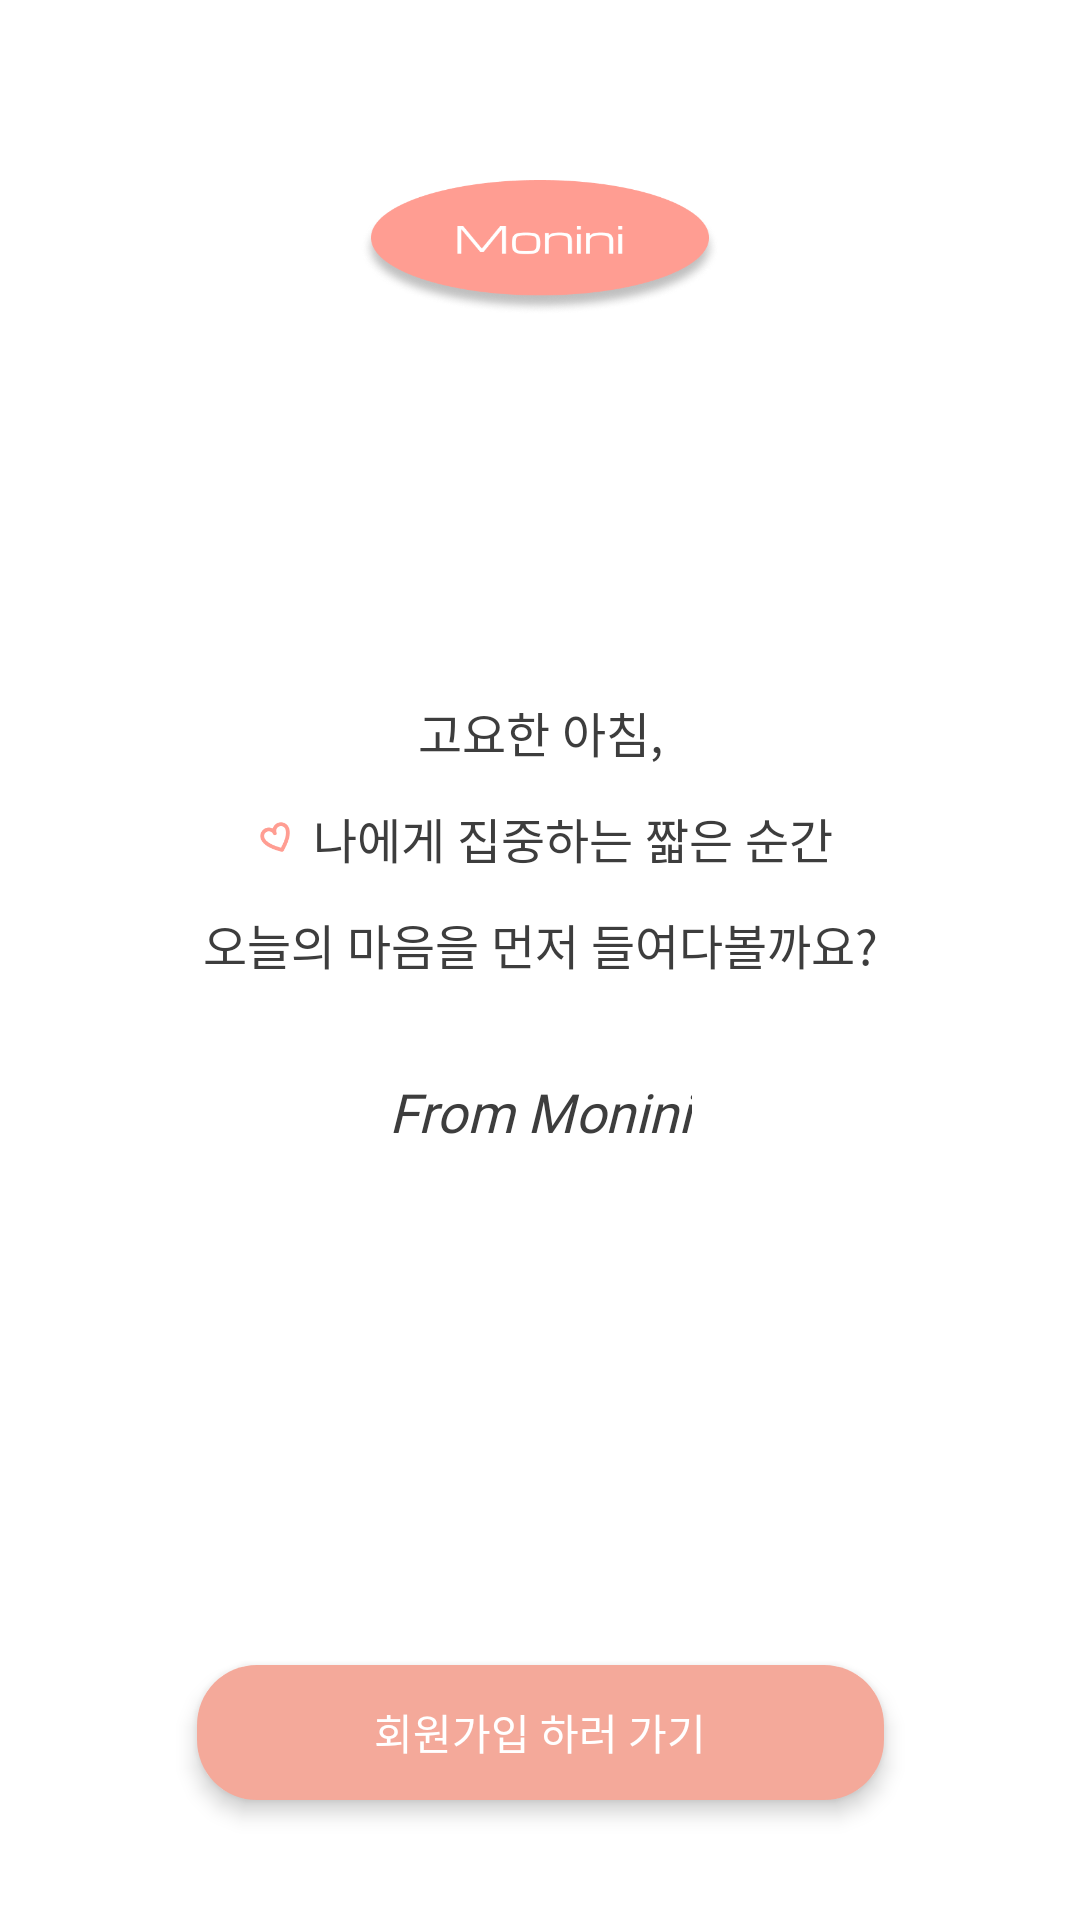

Produce the Android XML layout that renders to this screen, including the resource entries it uses.
<!-- AndroidManifest.xml: application theme Theme.RealMonini -->
<!-- res/layout/activity_before_login_main.xml -->
<?xml version="1.0" encoding="utf-8"?>
<FrameLayout
    xmlns:android="http://schemas.android.com/apk/res/android"
    xmlns:app="http://schemas.android.com/apk/res-auto"
    android:layout_width="match_parent"
    android:layout_height="match_parent">

    <ImageView
        android:layout_width="match_parent"
        android:layout_height="match_parent"
        android:src="@drawable/background"
        android:scaleType="fitXY"/>

    <androidx.constraintlayout.widget.ConstraintLayout
        android:id="@+id/main_layout"
        android:layout_width="match_parent"
        android:layout_height="match_parent"
        android:paddingLeft="40dp"
        android:paddingRight="40dp"
        android:paddingTop="60dp"
        android:paddingBottom="0dp">

        <ImageView
            android:id="@+id/logo"
            android:layout_width="120dp"
            android:layout_height="45dp"
            android:src="@drawable/monini_logo"
            android:scaleType="fitXY"
            app:layout_constraintTop_toTopOf="parent"
            app:layout_constraintStart_toStartOf="parent"
            app:layout_constraintEnd_toEndOf="parent"/>

        <LinearLayout
            android:id="@+id/text_area"
            android:layout_width="wrap_content"
            android:layout_height="wrap_content"
            android:orientation="vertical"
            android:gravity="center"
            app:layout_constraintTop_toTopOf="parent"
            app:layout_constraintBottom_toTopOf="@id/btn_signup"
            app:layout_constraintStart_toStartOf="parent"
            app:layout_constraintEnd_toEndOf="parent">

            <TextView
                android:layout_width="wrap_content"
                android:layout_height="wrap_content"
                android:text="고요한 아침,"
                android:fontFamily="@font/gowun_batang"
                android:textSize="16sp"
                android:textColor="#3D3D3D"
                android:layout_marginBottom="12dp"/>

            <LinearLayout
                android:layout_width="wrap_content"
                android:layout_height="wrap_content"
                android:orientation="horizontal"
                android:gravity="center_vertical"
                android:layout_marginBottom="12dp">

                <ImageView
                    android:layout_width="20dp"
                    android:layout_height="20dp"
                    android:src="@drawable/heart"
                    android:layout_marginRight="2dp"/>

                <TextView
                    android:layout_width="wrap_content"
                    android:layout_height="wrap_content"
                    android:text="나에게 집중하는 짧은 순간"
                    android:fontFamily="@font/gowun_batang"
                    android:textSize="16sp"
                    android:textColor="#3D3D3D"/>
            </LinearLayout>

            <TextView
                android:layout_width="wrap_content"
                android:layout_height="wrap_content"
                android:text="오늘의 마음을 먼저 들여다볼까요?"
                android:fontFamily="@font/gowun_batang"
                android:textSize="16sp"
                android:textColor="#3D3D3D"
                android:layout_marginBottom="32dp"/>

            <TextView
                android:layout_width="wrap_content"
                android:layout_height="wrap_content"
                android:text="From Monini"
                android:fontFamily="@font/gowun_batang"
                android:textStyle="italic"
                android:textSize="18sp"
                android:textColor="#3D3D3D"/>

        </LinearLayout>

        <TextView
            android:id="@+id/btn_signup"
            android:layout_width="229dp"
            android:layout_height="45dp"
            android:text="회원가입 하러 가기"
            android:fontFamily="@font/gowun_batang"
            android:textColor="#FFFFFF"
            android:textSize="14sp"
            android:background="@drawable/btn_signup"
            android:gravity="center"
            android:elevation="4dp"
            android:layout_marginBottom="40dp"
            app:layout_constraintBottom_toBottomOf="parent"
            app:layout_constraintStart_toStartOf="parent"
            app:layout_constraintEnd_toEndOf="parent"/>

    </androidx.constraintlayout.widget.ConstraintLayout>

</FrameLayout>
<!-- resources referenced by this layout -->
<resources>
  <!-- drawable btn_signup (drawable) -->
  <?xml version="1.0" encoding="utf-8"?>
  <shape xmlns:android="http://schemas.android.com/apk/res/android"
      android:shape="rectangle">
      <corners android:radius="20dp"/>
      <solid android:color="#F4A99A"/>
  </shape>
  <!-- drawable heart: png bitmap (drawable, 1632 bytes) -->
  <!-- drawable monini_logo: png bitmap (drawable, 27709 bytes) -->
  <style name="Theme.RealMonini" parent="Base.Theme.RealMonini" />
  <style name="Base.Theme.RealMonini" parent="Theme.Material3.DayNight.NoActionBar">
          <item name="android:windowBackground">@drawable/background</item>
      </style>
</resources>
